5-way image classification set "project_design_20242025" from GitHub (candrawij/mitigasi_skoliosis_ta); label vocabulary: leaning backward, leaning forward, leaning left, leaning right, upright.

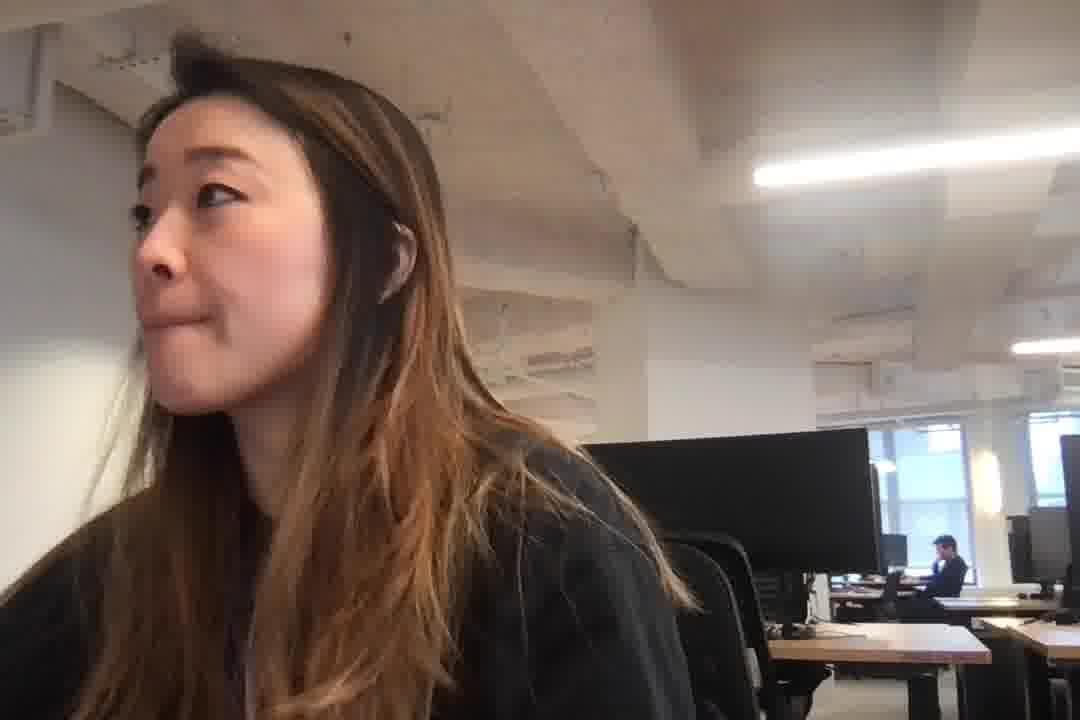
Label: leaning left

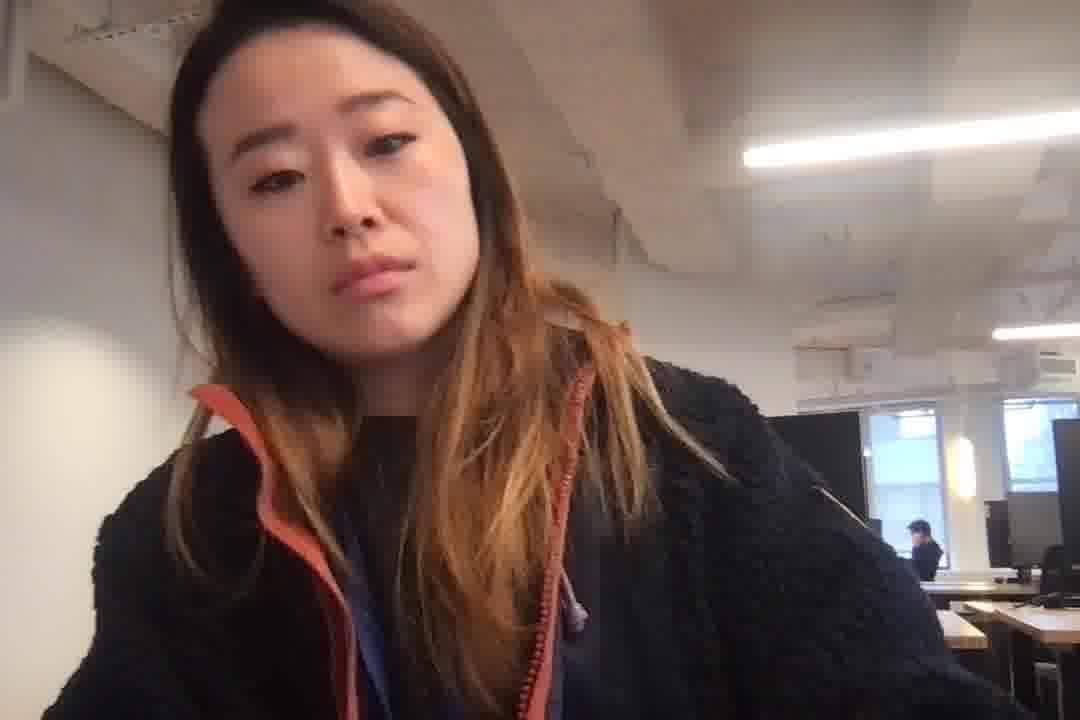
Label: leaning left

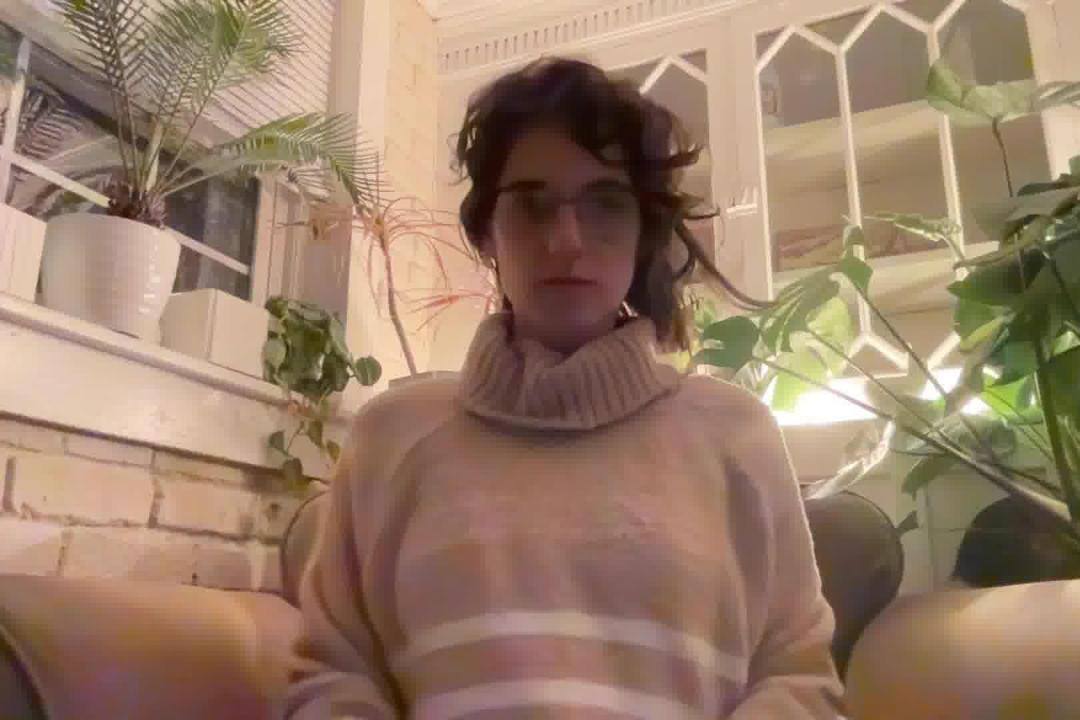
Label: upright

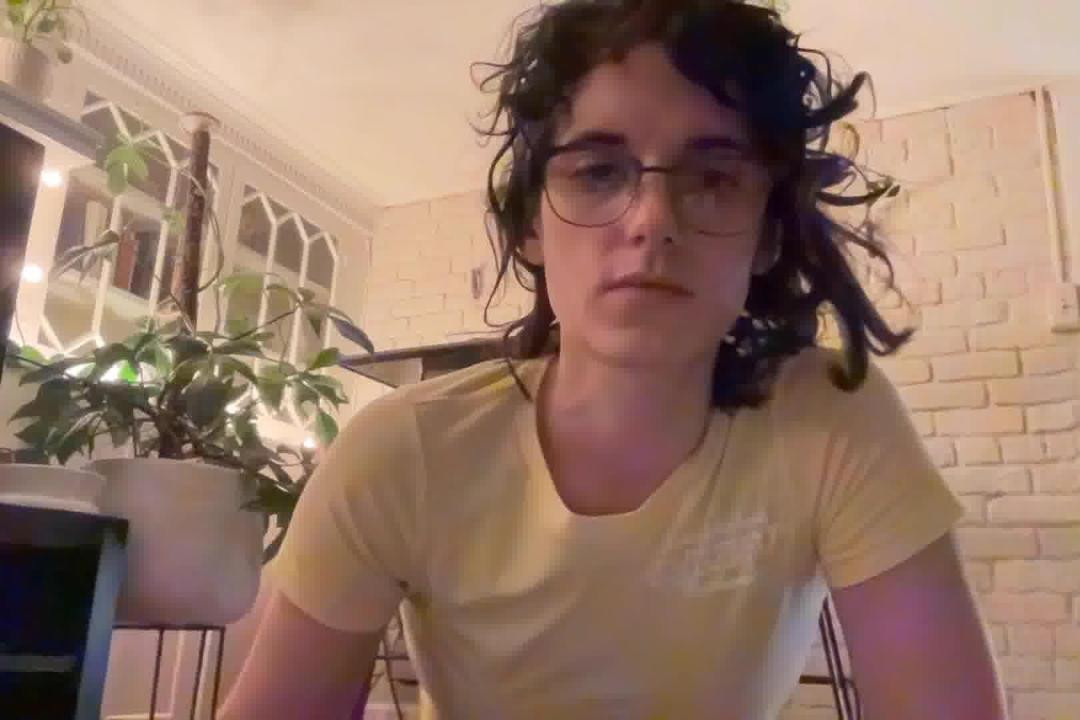
Label: leaning forward

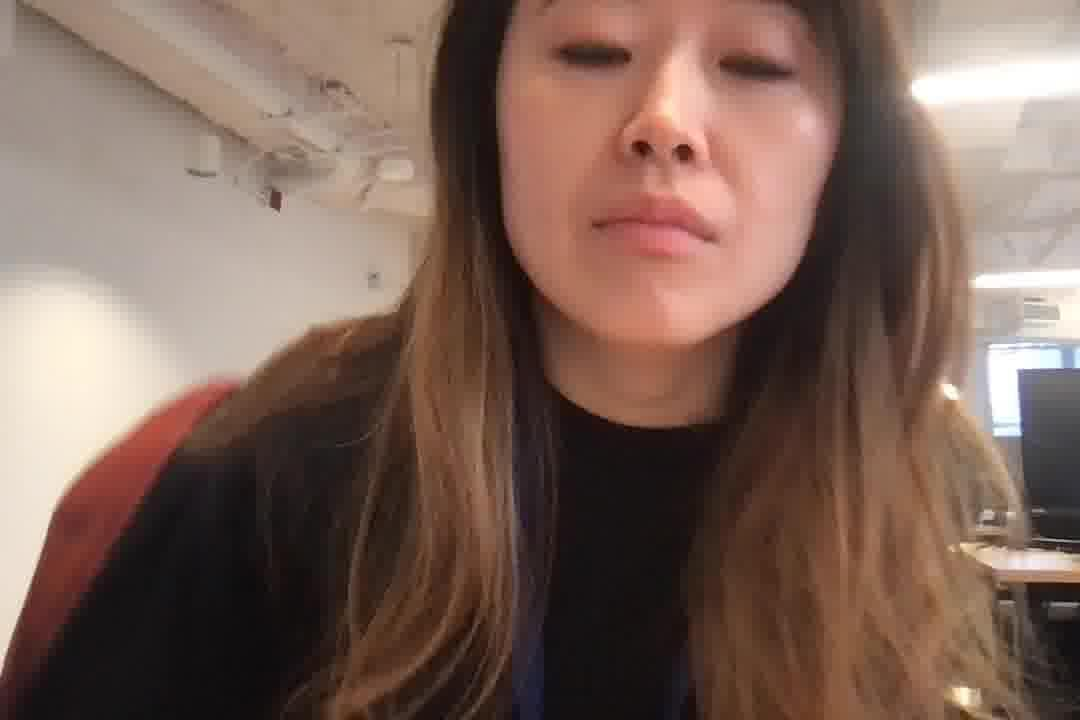
Label: leaning right

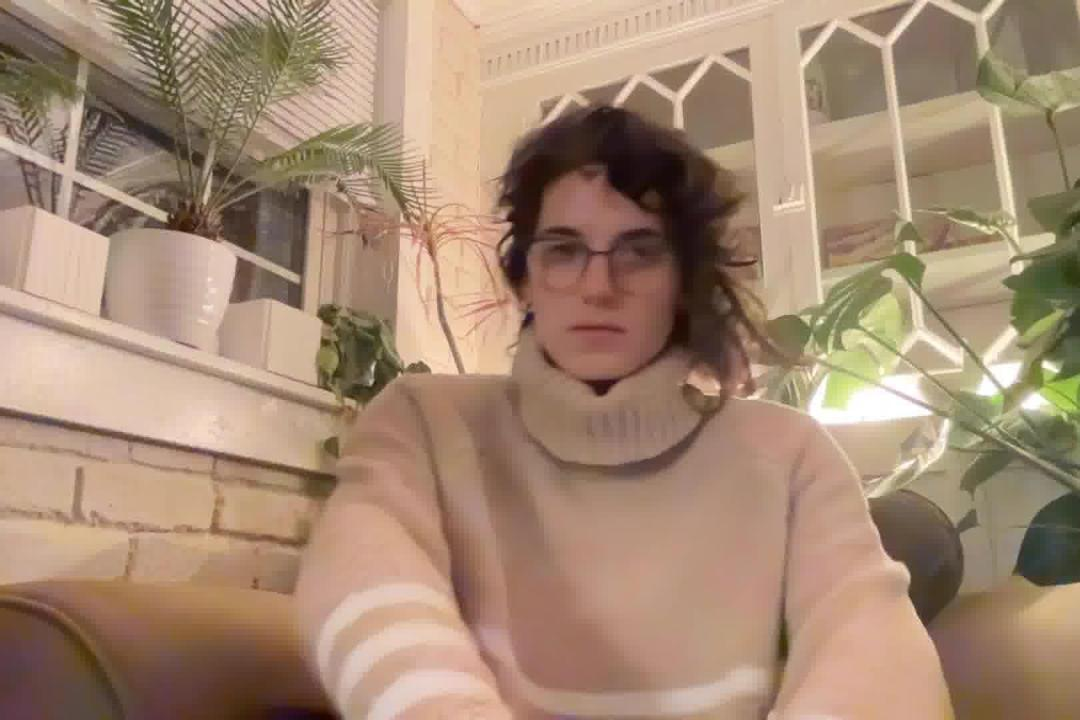
Label: leaning backward
